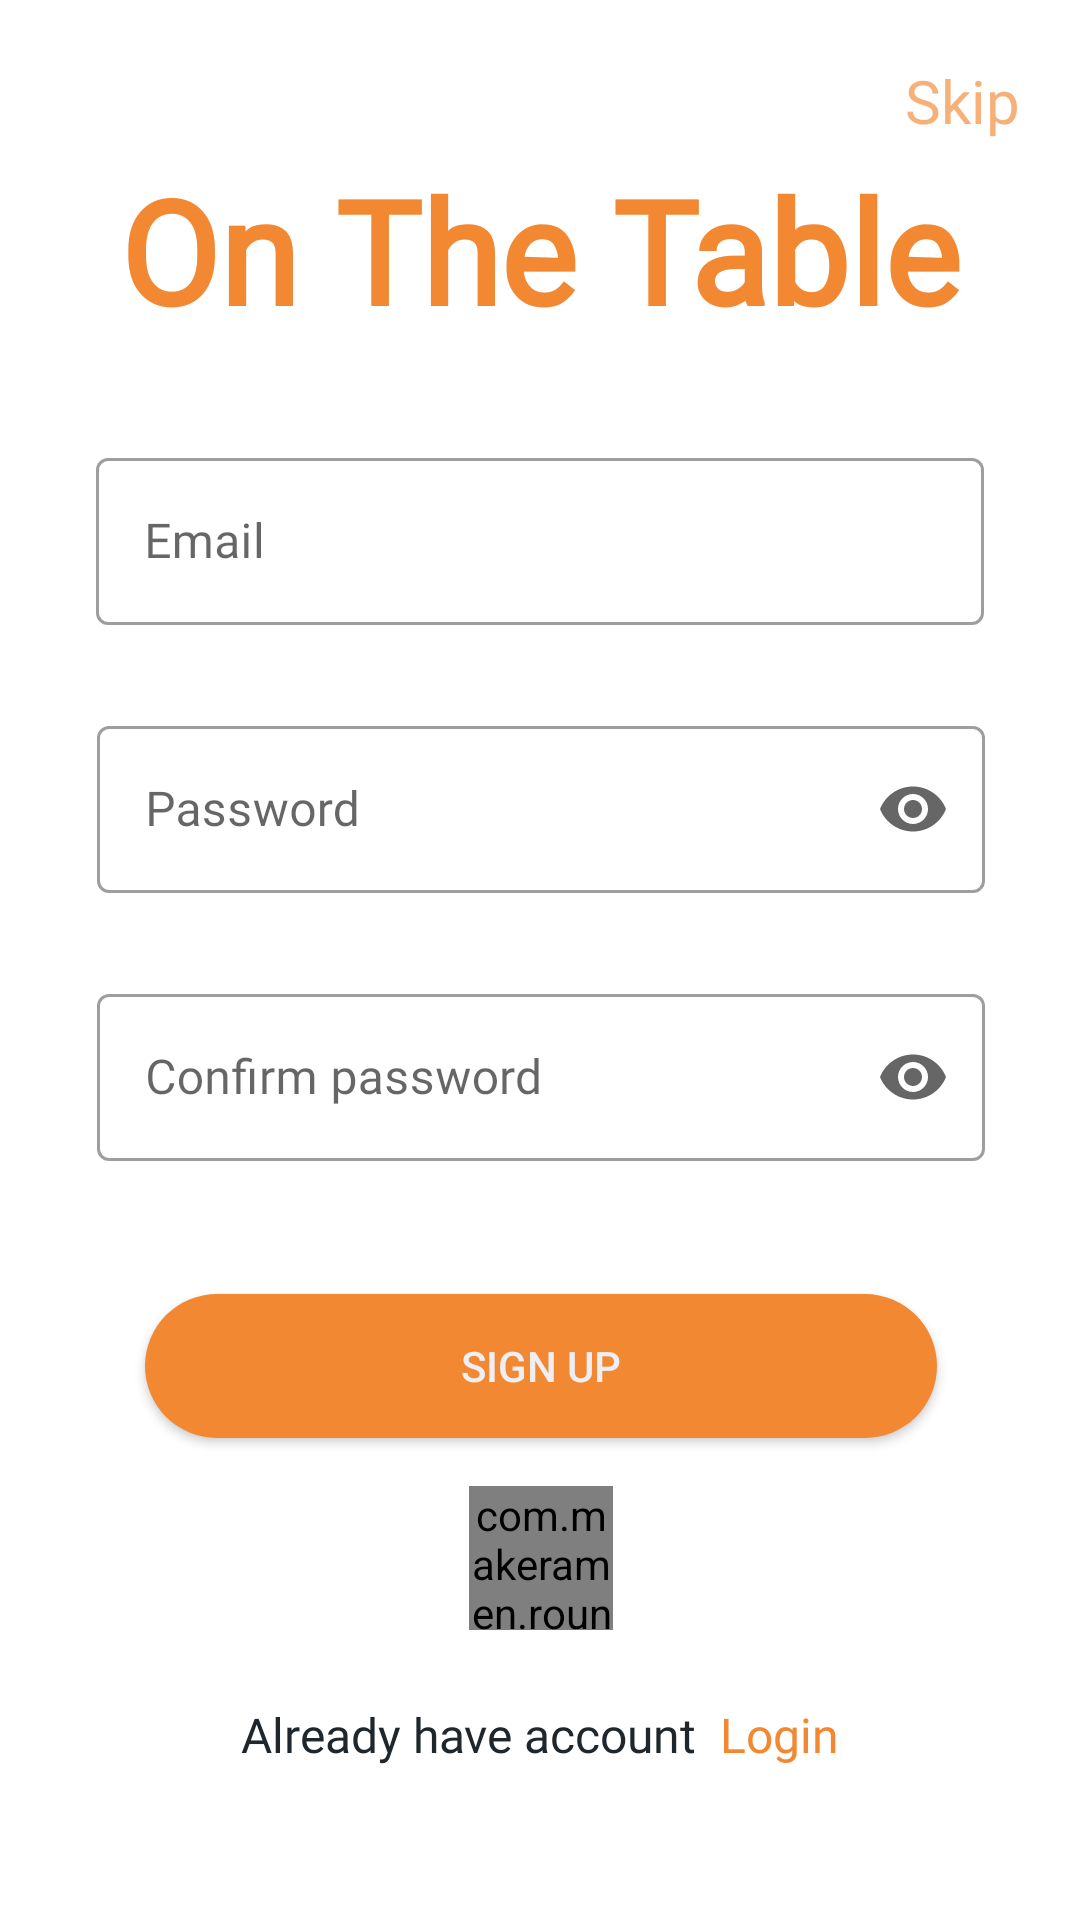

Reconstruct the res/layout file that produces this screen, plus the resources it refers to.
<!-- AndroidManifest.xml: application theme Theme.OnTheTable -->
<!-- res/layout/fragment_sign_up.xml -->
<?xml version="1.0" encoding="utf-8"?>
<androidx.constraintlayout.widget.ConstraintLayout xmlns:android="http://schemas.android.com/apk/res/android"
    xmlns:app="http://schemas.android.com/apk/res-auto"
    xmlns:tools="http://schemas.android.com/tools"
    android:layout_width="match_parent"
    android:layout_height="match_parent"
    tools:context=".ui.authentication.AuthenticationActivity">

    <TextView
        android:id="@+id/skip_textView_signup"
        android:layout_width="wrap_content"
        android:layout_height="wrap_content"
        android:layout_marginTop="20dp"
        android:layout_marginEnd="20dp"
        android:background="?attr/selectableItemBackgroundBorderless"
        android:fontFamily="@font/barlow"
        android:text="@string/skip"
        android:textColor="#A8F28832"
        android:textSize="20sp"
        app:layout_constraintEnd_toEndOf="parent"
        app:layout_constraintTop_toTopOf="parent" />


    <TextView
        android:id="@+id/textViewGoToLogin"
        android:layout_width="wrap_content"
        android:layout_height="wrap_content"
        android:layout_marginStart="8dp"
        android:text="@string/login"
        android:textColor="@color/cadmium_orange"
        android:textSize="16sp"
        android:fontFamily="@font/barlowbold"
        app:layout_constraintBaseline_toBaselineOf="@+id/textView8"
        app:layout_constraintEnd_toEndOf="parent"
        app:layout_constraintHorizontal_bias="0.5"
        app:layout_constraintStart_toEndOf="@+id/textView8" />

    <TextView
        android:id="@+id/textView8"
        android:layout_width="wrap_content"
        android:layout_height="wrap_content"
        android:layout_marginTop="24dp"
        android:text="@string/already_have_account"
        android:textColor="@color/outline_color"
        android:textSize="16sp"
        android:fontFamily="@font/barlow"
        app:layout_constraintBottom_toBottomOf="parent"
        app:layout_constraintEnd_toStartOf="@+id/textViewGoToLogin"
        app:layout_constraintHorizontal_bias="0.5"
        app:layout_constraintHorizontal_chainStyle="packed"
        app:layout_constraintStart_toStartOf="parent"
        app:layout_constraintTop_toBottomOf="@id/googleSignIN" />

    <com.google.android.material.textfield.TextInputLayout
        android:id="@+id/textInputLayoutPassWord"
        style="?attr/textInputOutlinedStyle"
        android:layout_width="0dp"
        android:layout_height="wrap_content"
        android:layout_marginTop="8dp"
        app:endIconMode="password_toggle"
        app:errorEnabled="true"
        app:layout_constraintBottom_toTopOf="@+id/confirm_password_InputLayout"
        app:layout_constraintEnd_toEndOf="@+id/textInputLayoutEmailSignUP"
        app:layout_constraintStart_toStartOf="@+id/textInputLayoutEmailSignUP"
        app:layout_constraintTop_toBottomOf="@+id/textInputLayoutEmailSignUP">

        <com.google.android.material.textfield.TextInputEditText
            android:id="@+id/textInputEditTextPassSignUp"
            android:layout_width="match_parent"
            android:layout_height="wrap_content"
            android:hint="@string/password"
            android:fontFamily="@font/barlow"
            android:inputType="textPassword"
            android:maxLines="1" />

    </com.google.android.material.textfield.TextInputLayout>

    <androidx.appcompat.widget.AppCompatButton
        android:id="@+id/buttonSignUp"
        android:layout_width="0dp"
        android:layout_height="wrap_content"
        android:layout_marginHorizontal="16dp"
        android:layout_marginTop="24dp"
        android:background="@drawable/button_background"
        android:text="@string/sign_up"
        android:textColor="@color/neutral"
        app:layout_constraintBottom_toTopOf="@+id/googleSignIN"
        app:layout_constraintEnd_toEndOf="@+id/confirm_password_InputLayout"
        app:layout_constraintStart_toStartOf="@+id/confirm_password_InputLayout"
        app:layout_constraintTop_toBottomOf="@+id/confirm_password_InputLayout" />

    <com.google.android.material.textfield.TextInputLayout
        android:id="@+id/textInputLayoutEmailSignUP"
        style="?attr/textInputOutlinedStyle"
        android:layout_width="match_parent"
        android:layout_height="wrap_content"
        android:layout_marginStart="32dp"
        android:layout_marginTop="32dp"
        android:layout_marginEnd="32dp"
        app:errorEnabled="true"
        app:layout_constraintBottom_toTopOf="@+id/textInputLayoutPassWord"
        app:layout_constraintEnd_toEndOf="@+id/textView6"
        app:layout_constraintStart_toStartOf="@+id/textView6"
        app:layout_constraintTop_toBottomOf="@+id/textView6">

        <com.google.android.material.textfield.TextInputEditText
            android:id="@+id/textInputEditTextEmailSignUp"
            android:layout_width="match_parent"
            android:layout_height="wrap_content"
            android:hint="@string/email"
            android:fontFamily="@font/barlow"
            android:inputType="textEmailAddress"
            android:maxLines="1" />
    </com.google.android.material.textfield.TextInputLayout>

    <TextView
        android:id="@+id/textView6"
        style="@style/appNameInLoginAndSignUp"
        android:text="@string/app_name"
        app:layout_constraintBottom_toTopOf="@+id/textInputLayoutEmailSignUP"
        app:layout_constraintEnd_toEndOf="parent"
        app:layout_constraintStart_toStartOf="parent"
        app:layout_constraintTop_toTopOf="parent"
        app:layout_constraintVertical_chainStyle="packed" />

    <com.google.android.material.textfield.TextInputLayout
        android:id="@+id/confirm_password_InputLayout"
        style="?attr/textInputOutlinedStyle"
        android:layout_width="0dp"
        android:layout_height="wrap_content"
        android:layout_marginTop="8dp"
        app:endIconMode="password_toggle"
        app:errorEnabled="true"
        app:layout_constraintBottom_toTopOf="@+id/buttonSignUp"
        app:layout_constraintEnd_toEndOf="@+id/textInputLayoutPassWord"
        app:layout_constraintStart_toStartOf="@+id/textInputLayoutPassWord"
        app:layout_constraintTop_toBottomOf="@+id/textInputLayoutPassWord">

        <com.google.android.material.textfield.TextInputEditText
            android:id="@+id/textInputEditTextConfirmPassSignUp"
            android:layout_width="match_parent"
            android:layout_height="wrap_content"
            android:hint="@string/confirm_password"
            android:fontFamily="@font/barlow"
            android:inputType="textPassword"
            android:maxLines="1" />

    </com.google.android.material.textfield.TextInputLayout>


    <com.makeramen.roundedimageview.RoundedImageView
        android:id="@+id/googleSignIN"
        android:layout_width="48dp"
        android:layout_height="48dp"
        android:layout_marginTop="16dp"
        android:src="@drawable/google"
        app:layout_constraintBottom_toTopOf="@+id/textView8"
        app:layout_constraintEnd_toEndOf="@+id/buttonSignUp"
        app:layout_constraintStart_toStartOf="@+id/buttonSignUp"
        app:layout_constraintTop_toBottomOf="@+id/buttonSignUp" />

    <TextView
        android:id="@+id/textViewMessage"
        android:layout_width="wrap_content"
        android:layout_height="wrap_content"
        android:textColor="#9b111e"
        android:textSize="16sp"
        android:textStyle="bold"
        android:gravity="center"
        app:layout_constraintBottom_toBottomOf="parent"
        app:layout_constraintEnd_toEndOf="@+id/confirm_password_InputLayout"
        app:layout_constraintStart_toStartOf="@+id/confirm_password_InputLayout"
        app:layout_constraintTop_toBottomOf="@+id/textView8" />


</androidx.constraintlayout.widget.ConstraintLayout>
<!-- resources referenced by this layout -->
<resources>
  <color name="cadmium_orange">#F28832</color>
  <color name="neutral">#EDEFF4</color>
  <color name="outline_color">#20272C</color>
  <!-- drawable button_background (drawable) -->
  <?xml version="1.0" encoding="utf-8"?>
  <ripple xmlns:android="http://schemas.android.com/apk/res/android"
      android:color="#20272C">
      <item>
          <shape>
              <corners android:radius="32dp" />
              <solid android:color="@color/cadmium_orange" />
              <padding android:bottom="8dp" android:left="8dp" android:right="8dp" android:top="8dp"/>
          </shape>
      </item>
  </ripple>
  <string name="already_have_account">Already have account</string>
  <string name="app_name">On The Table</string>
  <string name="confirm_password">Confirm password</string>
  <string name="email">Email</string>
  <string name="login">Login</string>
  <string name="password">Password</string>
  <string name="sign_up">Sign up</string>
  <string name="skip">Skip</string>
  <style name="appNameInLoginAndSignUp">
          <item name="android:layout_width">wrap_content</item>
          <item name="android:layout_height">wrap_content</item>
          <item name="android:fontFamily">@font/pacifico</item>
          <item name="android:textColor">@color/cadmium_orange</item>
          <item name="android:textSize">48sp</item>
          <item name="android:textStyle">bold</item>
      </style>
  <style name="Theme.OnTheTable" parent="Theme.MaterialComponents.DayNight.NoActionBar">
          
          <item name="colorPrimary">@color/cadmium_orange</item>
          <item name="colorPrimaryVariant">@color/calamansi</item>
          <item name="colorOnPrimary">@color/neutral</item>
          
          <item name="colorSecondary">@color/teal_200</item>
          <item name="colorSecondaryVariant">@color/teal_700</item>
          <item name="colorOnSecondary">@color/neutral</item>
          
  
          <item name="android:statusBarColor">@color/cadmium_orange</item>
  
  
          
  
      </style>
  <color name="calamansi">#FFFBAC</color>
  <color name="teal_200">#FF03DAC5</color>
  <color name="teal_700">#FF018786</color>
</resources>
